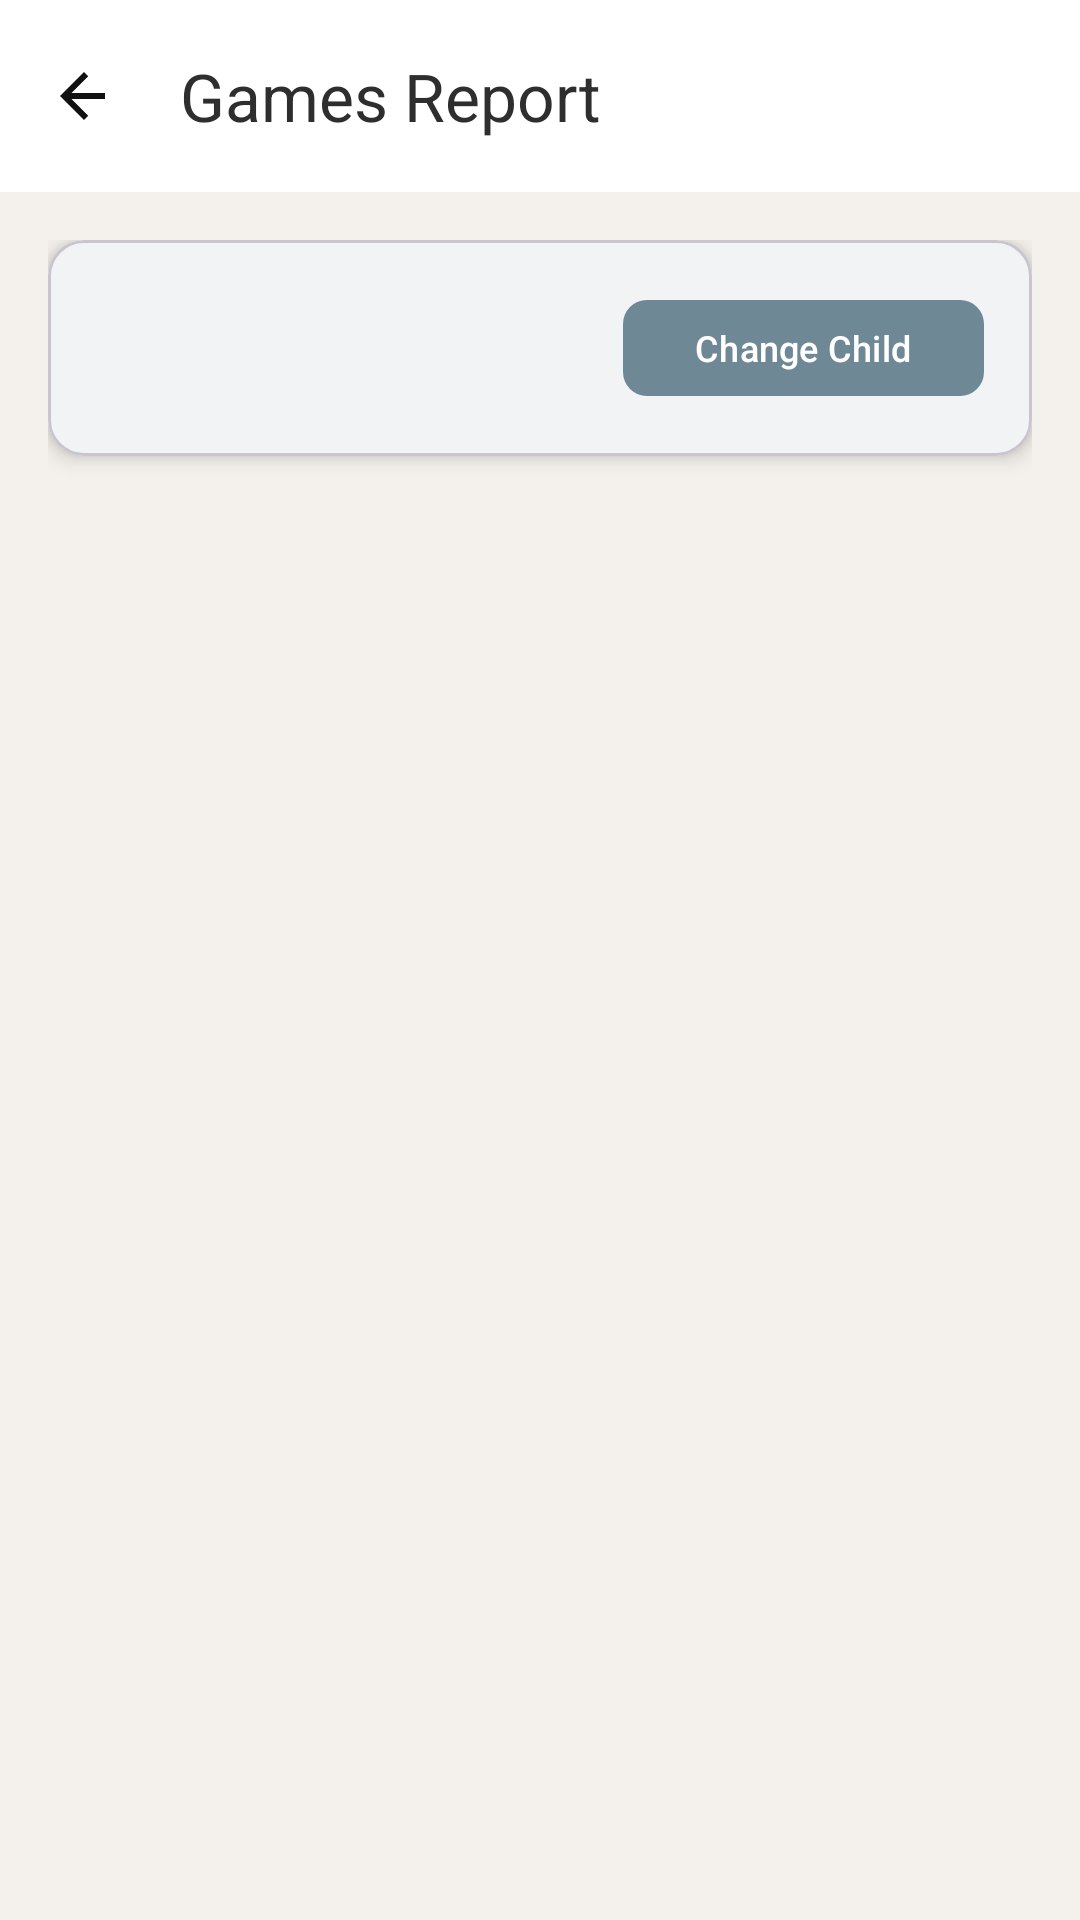

Write the Android layout XML for this screen, with the resource values it uses.
<!-- AndroidManifest.xml: application theme Theme.Edubridge -->
<!-- res/layout/fragment_parent_games_report.xml -->
<?xml version="1.0" encoding="utf-8"?>
<LinearLayout xmlns:android="http://schemas.android.com/apk/res/android"
    xmlns:app="http://schemas.android.com/apk/res-auto"
    android:layout_width="match_parent"
    android:layout_height="match_parent"
    android:orientation="vertical"
    android:background="?attr/colorBackgroundCustom">

    <com.google.android.material.appbar.MaterialToolbar
        android:id="@+id/toolbar"
        android:layout_width="match_parent"
        android:layout_height="wrap_content"
        android:background="?attr/colorElementBackgroundCustom"
        app:title="@string/games_report_title"
        app:navigationIcon="@drawable/ic_arrow_back"
        app:titleTextColor="?attr/colorTextCustom"
        android:contentDescription="@string/games_report_title" />

    <ScrollView
        android:layout_width="match_parent"
        android:layout_height="match_parent"
        android:padding="16dp">

        <LinearLayout
            android:layout_width="match_parent"
            android:layout_height="wrap_content"
            android:orientation="vertical">

            <com.google.android.material.card.MaterialCardView
                android:layout_width="match_parent"
                android:layout_height="wrap_content"
                android:layout_marginBottom="16dp"
                app:cardCornerRadius="12dp"
                app:cardElevation="4dp"
                app:cardBackgroundColor="?attr/colorElementBackgroundCustom">

                <LinearLayout
                    android:layout_width="match_parent"
                    android:layout_height="wrap_content"
                    android:orientation="horizontal"
                    android:padding="16dp"
                    android:gravity="center_vertical">

                    <TextView
                        android:id="@+id/tv_selected_child"
                        android:layout_width="0dp"
                        android:layout_height="wrap_content"
                        android:layout_weight="1"
                        android:textColor="?attr/colorTextCustom"
                        android:textSize="16sp"
                        android:textStyle="bold" />

                    <com.google.android.material.button.MaterialButton
                        android:id="@+id/btn_change_child"
                        android:layout_width="wrap_content"
                        android:layout_height="40dp"
                        android:text="@string/games_report_change_child"
                        android:textColor="?attr/colorElementBackgroundCustom"
                        android:textSize="12sp"
                        app:backgroundTint="?attr/colorAccentCustom"
                        app:cornerRadius="8dp"
                        android:contentDescription="@string/games_report_change_child" />

                </LinearLayout>
            </com.google.android.material.card.MaterialCardView>

            <TextView
                android:id="@+id/tv_empty_report"
                android:layout_width="match_parent"
                android:layout_height="wrap_content"
                android:text="@string/games_report_no_sessions"
                android:textColor="?attr/colorTextCustom"
                android:textSize="16sp"
                android:gravity="center"
                android:padding="32dp"
                android:visibility="gone" />

            <LinearLayout
                android:id="@+id/report_container"
                android:layout_width="match_parent"
                android:layout_height="wrap_content"
                android:orientation="vertical" />

        </LinearLayout>
    </ScrollView>
</LinearLayout>
<!-- resources referenced by this layout -->
<resources>
  <!-- drawable ic_arrow_back (drawable) -->
  <vector xmlns:android="http://schemas.android.com/apk/res/android"
      android:width="24dp"
      android:height="24dp"
      android:viewportWidth="24"
      android:viewportHeight="24">
      <path
          android:fillColor="#111111"
          android:pathData="M19,11H7.83l5.59,-5.59L12,4l-8,8 8,8 1.41,-1.41L7.83,13H19v-2z"/>
  </vector>
  <string name="games_report_change_child">Change Child</string>
  <string name="games_report_no_sessions">No game sessions found.</string>
  <string name="games_report_title">Games Report</string>
  <style name="Theme.Edubridge" parent="Theme.Material3.DayNight.NoActionBar">
  
          <item name="colorBackgroundCustom">@color/background</item>
          <item name="colorTextCustom">@color/text</item>
          <item name="colorAccentCustom">@color/accent</item>
          <item name="colorElementBackgroundCustom">@color/element_background</item>
          <item name="colorBorderCustom">@color/border</item>
          <item name="colorSuccessCustom">@color/success_green</item>
          <item name="colorErrorCustom">@color/error_red</item>
          <item name="colorMiscCustom">@color/misc1</item>
          <item name="colorSecondaryCustom">@color/secondary</item>
  
          <item name="android:colorBackground">?attr/colorBackgroundCustom</item>
  
          <item name="android:textColor">?attr/colorTextCustom</item>
          <item name="android:textColorPrimary">?attr/colorTextCustom</item>
          <item name="android:textColorSecondary">?attr/colorTextCustom</item>
  
          <item name="colorPrimary">?attr/colorAccentCustom</item>
          <item name="colorOnPrimary">?attr/colorElementBackgroundCustom</item>
  
          <item name="colorSurface">?attr/colorElementBackgroundCustom</item>
          <item name="colorOnSurface">?attr/colorTextCustom</item>
          <item name="colorOnBackground">?attr/colorTextCustom</item>
          <item name="colorOnSurfaceVariant">?attr/colorTextCustom</item>
  
          <item name="colorControlNormal">?attr/colorTextCustom</item>
  
      </style>
  <color name="background">#F4F1EC</color>
  <color name="text">#2E2E2E</color>
  <color name="accent">#6F8895</color>
  <color name="element_background">#ffffff</color>
  <color name="border">#A7BBC7</color>
  <color name="success_green"> #4CAF50 </color>
  <color name="error_red"> #E53935 </color>
  <color name="misc1">#EEF3F6</color>
  <color name="secondary">#607D8B</color>
</resources>
